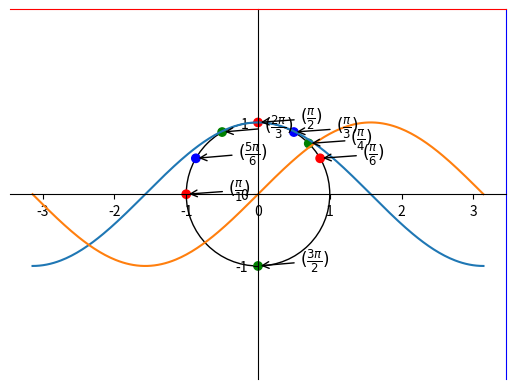

Generate this figure with matplotlib:
#  Aiemmassa tehtävässä piti tehdä taulukko näistä radiaaneina. Merkkaile nyt
#  nämä yksikköympyrälle esimerkin mukaan: 30, 45, 60, 90, 120, 150, 180, 270.
#  Kuvan oletuskoko 6.4 * 4.8 tuumaa. Haluat tehdä kuvaajan väliltä -3π - 3π.
#  Levennä kuva kolminkertaiseksi ja vaihdä käyrien värit sekä piirtotyyli.
#  Lisää myöskin kuvaan selite.
#  Akselitkin ovat vähän tylsät. Aseta akselien tekstit muoton π, π/2 jne ...

from matplotlib import pyplot as plt, patches
import numpy as np
from fractions import Fraction as fr
import matplotlib as mpl

fig = plt.figure()
ax = fig.subplots()

ymp = patches.Circle((0, 0), radius=1, fill=0)
ax.add_patch(ymp)

# Move left y-axis and bottom x-axis to centre, passing through (0,0)
ax.spines['left'].set_position('center')
ax.spines['bottom'].set_position('center')

# Eliminate upper and right axes
ax.spines['right'].set_color('blue')
ax.spines['top'].set_color('red')

# Show ticks in the left and lower axes only
ax.xaxis.set_ticks_position('bottom')
ax.yaxis.set_ticks_position('left')

ax.axis('equal')

plt.xticks([-1, 0, 1], minor=True)
plt.yticks([-1, 0, 1])

pist_xy = np.array([np.pi / 6, np.pi / 4, np.pi / 3, np.pi / 2, 2 * np.pi / 3, 5 * np.pi / 6, np.pi, 3 * np.pi / 2])
varit = np.array(['red', 'green', 'blue', 'red', 'green', 'blue', 'red', 'green'])

x = np.cos(pist_xy)
y = np.sin(pist_xy)

plt.scatter(x, y, color=varit)

plt.annotate(r'$(\frac{\pi}{6})$',
             xy=(np.cos(np.pi / 6), np.sin(np.pi / 6)), xycoords='data',
             xytext=(+30, +0), textcoords='offset points', fontsize=12,
             arrowprops=dict(arrowstyle="->", connectionstyle="arc3,rad=0"))

plt.annotate(r'$(\frac{\pi}{4})$',
             xy=(np.cos(np.pi / 4), np.sin(np.pi / 4)), xycoords='data',
             xytext=(+30, +0), textcoords='offset points', fontsize=12,
             arrowprops=dict(arrowstyle="->", connectionstyle="arc3,rad=0"))

plt.annotate(r'$(\frac{\pi}{3})$',
             xy=(np.cos(np.pi / 3), np.sin(np.pi / 3)), xycoords='data',
             xytext=(+30, +0), textcoords='offset points', fontsize=12,
             arrowprops=dict(arrowstyle="->", connectionstyle="arc3,rad=0"))

plt.annotate(r'$(\frac{\pi}{2})$',
             xy=(np.cos(np.pi / 2), np.sin(np.pi / 2)), xycoords='data',
             xytext=(+30, +0), textcoords='offset points', fontsize=12,
             arrowprops=dict(arrowstyle="->", connectionstyle="arc3,rad=0"))

plt.annotate(r'$(\frac{2\pi}{3})$',
             xy=(np.cos(2 * np.pi / 3), np.sin(2 * np.pi / 3)), xycoords='data',
             xytext=(+30, +0), textcoords='offset points', fontsize=12,
             arrowprops=dict(arrowstyle="->", connectionstyle="arc3,rad=0"))

plt.annotate(r'$(\frac{5\pi}{6})$',
             xy=(np.cos(5 * np.pi / 6), np.sin(5 * np.pi / 6)), xycoords='data',
             xytext=(+30, +0), textcoords='offset points', fontsize=12,
             arrowprops=dict(arrowstyle="->", connectionstyle="arc3,rad=0"))

plt.annotate(r'$(\frac{\pi}{1})$',
             xy=(np.cos(np.pi), np.sin(np.pi)), xycoords='data',
             xytext=(+30, +0), textcoords='offset points', fontsize=12,
             arrowprops=dict(arrowstyle="->", connectionstyle="arc3,rad=0"))

plt.annotate(r'$(\frac{3\pi}{2})$',
             xy=(np.cos(3 * np.pi / 2), np.sin(3 * np.pi / 2)), xycoords='data',
             xytext=(+30, +0), textcoords='offset points', fontsize=12,
             arrowprops=dict(arrowstyle="->", connectionstyle="arc3,rad=0"))

X = np.linspace(-np.pi, np.pi, 256, endpoint=True)
C, S = np.cos(X), np.sin(X)

plt.plot(X, C)
plt.plot(X, S)

plt.show()
